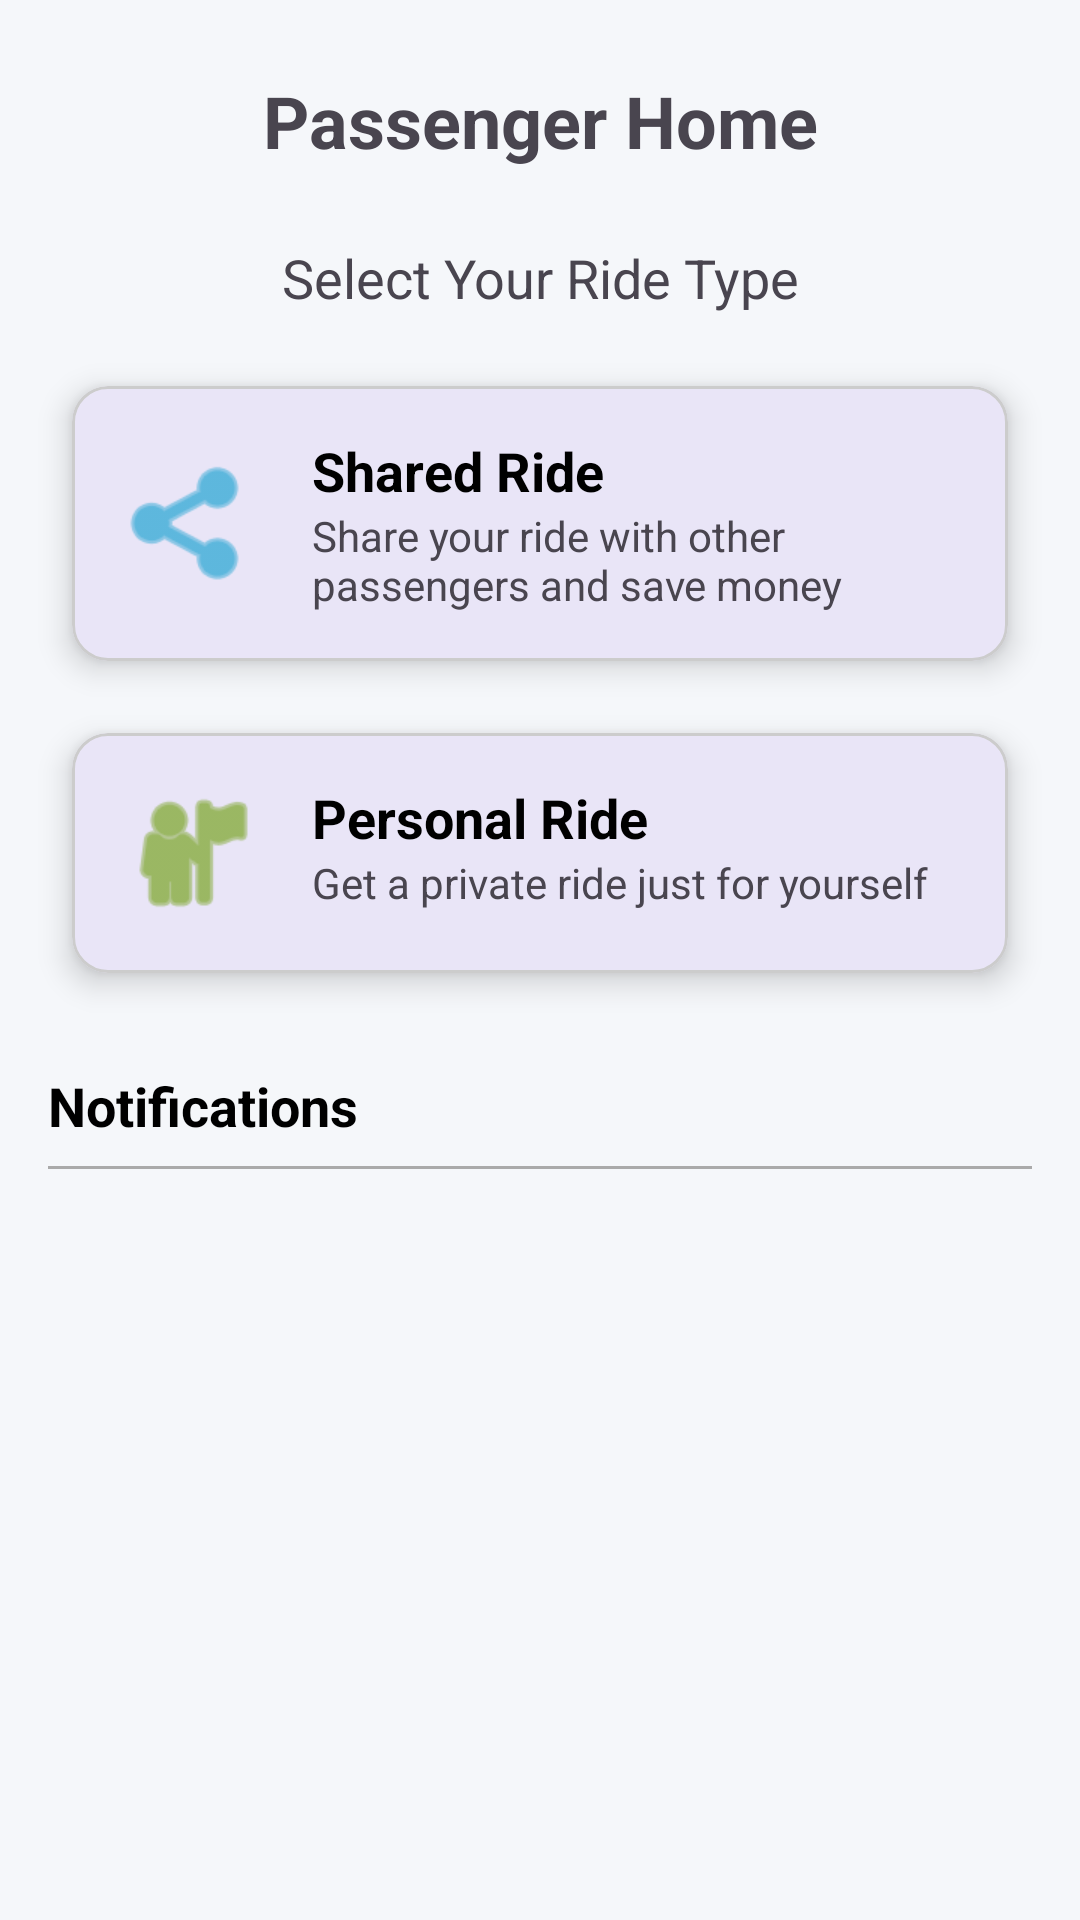

The Android layout XML behind this screen, and the referenced resources:
<!-- AndroidManifest.xml: application theme Theme.ProfilePageApp -->
<!-- res/layout/fragment_passenger_home.xml -->
<?xml version="1.0" encoding="utf-8"?>
<androidx.constraintlayout.widget.ConstraintLayout xmlns:android="http://schemas.android.com/apk/res/android"
    xmlns:app="http://schemas.android.com/apk/res-auto"
    xmlns:tools="http://schemas.android.com/tools"
    android:layout_width="match_parent"
    android:layout_height="match_parent">

    <TextView
        android:id="@+id/text_home"
        android:layout_width="match_parent"
        android:layout_height="wrap_content"
        android:layout_marginStart="8dp"
        android:layout_marginTop="24dp"
        android:layout_marginEnd="8dp"
        android:textAlignment="center"
        android:textSize="24sp"
        android:textStyle="bold"
        android:text="@string/passenger_home_title"
        app:layout_constraintEnd_toEndOf="parent"
        app:layout_constraintStart_toStartOf="parent"
        app:layout_constraintTop_toTopOf="parent" />

    <TextView
        android:id="@+id/text_select_ride_type"
        android:layout_width="match_parent"
        android:layout_height="wrap_content"
        android:layout_marginStart="16dp"
        android:layout_marginTop="24dp"
        android:layout_marginEnd="16dp"
        android:textAlignment="center"
        android:textSize="18sp"
        android:text="Select Your Ride Type"
        app:layout_constraintEnd_toEndOf="parent"
        app:layout_constraintStart_toStartOf="parent"
        app:layout_constraintTop_toBottomOf="@+id/text_home" />

    <com.google.android.material.card.MaterialCardView
        android:id="@+id/card_shared_ride"
        android:layout_width="0dp"
        android:layout_height="wrap_content"
        android:layout_marginStart="24dp"
        android:layout_marginTop="24dp"
        android:layout_marginEnd="24dp"
        app:cardCornerRadius="12dp"
        app:cardElevation="6dp"
        app:strokeWidth="1dp"
        app:strokeColor="#CCCCCC"
        android:clickable="true"
        android:focusable="true"
        app:layout_constraintStart_toStartOf="parent"
        app:layout_constraintEnd_toEndOf="parent"
        app:layout_constraintTop_toBottomOf="@+id/text_select_ride_type">

        <androidx.constraintlayout.widget.ConstraintLayout
            android:layout_width="match_parent"
            android:layout_height="wrap_content"
            android:padding="16dp">

            <ImageView
                android:id="@+id/image_shared_ride"
                android:layout_width="48dp"
                android:layout_height="48dp"
                android:src="@android:drawable/ic_menu_share"
                app:tint="@android:color/holo_blue_dark"
                app:layout_constraintStart_toStartOf="parent"
                app:layout_constraintTop_toTopOf="parent"
                app:layout_constraintBottom_toBottomOf="parent"
                android:contentDescription="Shared Ride Icon" />

            <TextView
                android:id="@+id/text_shared_ride_title"
                android:layout_width="0dp"
                android:layout_height="wrap_content"
                android:layout_marginStart="16dp"
                android:text="Shared Ride"
                android:textSize="18sp"
                android:textStyle="bold"
                android:textColor="@android:color/black"
                app:layout_constraintStart_toEndOf="@+id/image_shared_ride"
                app:layout_constraintEnd_toEndOf="parent"
                app:layout_constraintTop_toTopOf="parent" />

            <TextView
                android:id="@+id/text_shared_ride_description"
                android:layout_width="0dp"
                android:layout_height="wrap_content"
                android:layout_marginStart="16dp"
                android:text="Share your ride with other passengers and save money"
                android:textSize="14sp"
                app:layout_constraintStart_toEndOf="@+id/image_shared_ride"
                app:layout_constraintEnd_toEndOf="parent"
                app:layout_constraintTop_toBottomOf="@+id/text_shared_ride_title" />
        </androidx.constraintlayout.widget.ConstraintLayout>
    </com.google.android.material.card.MaterialCardView>

    <com.google.android.material.card.MaterialCardView
        android:id="@+id/card_personal_ride"
        android:layout_width="0dp"
        android:layout_height="wrap_content"
        android:layout_marginStart="24dp"
        android:layout_marginTop="24dp"
        android:layout_marginEnd="24dp"
        app:cardCornerRadius="12dp"
        app:cardElevation="6dp"
        app:strokeWidth="1dp"
        app:strokeColor="#CCCCCC"
        android:clickable="true"
        android:focusable="true"
        app:layout_constraintStart_toStartOf="parent"
        app:layout_constraintEnd_toEndOf="parent"
        app:layout_constraintTop_toBottomOf="@+id/card_shared_ride">

        <androidx.constraintlayout.widget.ConstraintLayout
            android:layout_width="match_parent"
            android:layout_height="wrap_content"
            android:padding="16dp">

            <ImageView
                android:id="@+id/image_personal_ride"
                android:layout_width="48dp"
                android:layout_height="48dp"
                android:src="@android:drawable/ic_menu_myplaces"
                app:tint="@android:color/holo_green_dark"
                app:layout_constraintStart_toStartOf="parent"
                app:layout_constraintTop_toTopOf="parent"
                app:layout_constraintBottom_toBottomOf="parent"
                android:contentDescription="Personal Ride Icon" />

            <TextView
                android:id="@+id/text_personal_ride_title"
                android:layout_width="0dp"
                android:layout_height="wrap_content"
                android:layout_marginStart="16dp"
                android:text="Personal Ride"
                android:textSize="18sp"
                android:textStyle="bold"
                android:textColor="@android:color/black"
                app:layout_constraintStart_toEndOf="@+id/image_personal_ride"
                app:layout_constraintEnd_toEndOf="parent"
                app:layout_constraintTop_toTopOf="parent" />

            <TextView
                android:id="@+id/text_personal_ride_description"
                android:layout_width="0dp"
                android:layout_height="wrap_content"
                android:layout_marginStart="16dp"
                android:text="Get a private ride just for yourself"
                android:textSize="14sp"
                app:layout_constraintStart_toEndOf="@+id/image_personal_ride"
                app:layout_constraintEnd_toEndOf="parent"
                app:layout_constraintTop_toBottomOf="@+id/text_personal_ride_title" />
        </androidx.constraintlayout.widget.ConstraintLayout>
    </com.google.android.material.card.MaterialCardView>

    <TextView
        android:id="@+id/notifications_title"
        android:layout_width="match_parent"
        android:layout_height="wrap_content"
        android:layout_marginStart="16dp"
        android:layout_marginTop="32dp"
        android:layout_marginEnd="16dp"
        android:text="@string/passenger_notifications"
        android:textSize="18sp"
        android:textStyle="bold"
        android:textColor="@android:color/black"
        app:layout_constraintEnd_toEndOf="parent"
        app:layout_constraintStart_toStartOf="parent"
        app:layout_constraintTop_toBottomOf="@+id/card_personal_ride" />

    <View
        android:id="@+id/divider"
        android:layout_width="match_parent"
        android:layout_height="1dp"
        android:layout_marginStart="16dp"
        android:layout_marginTop="8dp"
        android:layout_marginEnd="16dp"
        android:background="@android:color/darker_gray"
        app:layout_constraintEnd_toEndOf="parent"
        app:layout_constraintStart_toStartOf="parent"
        app:layout_constraintTop_toBottomOf="@+id/notifications_title" />

    <androidx.recyclerview.widget.RecyclerView
        android:id="@+id/notifications_recycler_view"
        android:layout_width="match_parent"
        android:layout_height="0dp"
        android:layout_marginTop="8dp"
        android:layout_marginBottom="8dp"
        app:layout_constraintBottom_toBottomOf="parent"
        app:layout_constraintEnd_toEndOf="parent"
        app:layout_constraintStart_toStartOf="parent"
        app:layout_constraintTop_toBottomOf="@+id/divider"
        tools:listitem="@layout/item_passenger_notification" />

    <TextView
        android:id="@+id/empty_notifications_text"
        android:layout_width="match_parent"
        android:layout_height="wrap_content"
        android:layout_marginStart="16dp"
        android:layout_marginTop="16dp"
        android:layout_marginEnd="16dp"
        android:gravity="center"
        android:text="@string/no_passenger_notifications"
        android:textColor="@android:color/darker_gray"
        android:textSize="14sp"
        android:visibility="gone"
        app:layout_constraintEnd_toEndOf="parent"
        app:layout_constraintStart_toStartOf="parent"
        app:layout_constraintTop_toBottomOf="@+id/divider" />

</androidx.constraintlayout.widget.ConstraintLayout>
<!-- res/layout/item_passenger_notification.xml (included above) -->
<?xml version="1.0" encoding="utf-8"?>
<androidx.cardview.widget.CardView xmlns:android="http://schemas.android.com/apk/res/android"
    xmlns:app="http://schemas.android.com/apk/res-auto"
    xmlns:tools="http://schemas.android.com/tools"
    android:layout_width="match_parent"
    android:layout_height="wrap_content"
    android:layout_margin="8dp"
    app:cardCornerRadius="8dp"
    app:cardElevation="4dp">

    <androidx.constraintlayout.widget.ConstraintLayout
        android:layout_width="match_parent"
        android:layout_height="wrap_content"
        android:padding="12dp">

        <ImageView
            android:id="@+id/driver_image"
            android:layout_width="48dp"
            android:layout_height="48dp"
            android:background="@drawable/circular_background"
            android:contentDescription="@string/driver_photo"
            android:scaleType="centerCrop"
            app:layout_constraintStart_toStartOf="parent"
            app:layout_constraintTop_toTopOf="parent"
            tools:src="@android:drawable/ic_menu_gallery" />

        <TextView
            android:id="@+id/notification_title"
            android:layout_width="0dp"
            android:layout_height="wrap_content"
            android:layout_marginStart="12dp"
            android:layout_marginEnd="8dp"
            android:ellipsize="end"
            android:maxLines="1"
            android:textColor="@android:color/black"
            android:textSize="16sp"
            android:textStyle="bold"
            app:layout_constraintEnd_toStartOf="@+id/dismiss_button"
            app:layout_constraintStart_toEndOf="@+id/driver_image"
            app:layout_constraintTop_toTopOf="@+id/driver_image"
            tools:text="Ride Request Update" />

        <TextView
            android:id="@+id/notification_message"
            android:layout_width="0dp"
            android:layout_height="wrap_content"
            android:layout_marginTop="4dp"
            android:ellipsize="end"
            android:maxLines="2"
            android:textColor="@android:color/darker_gray"
            app:layout_constraintEnd_toEndOf="@+id/notification_title"
            app:layout_constraintStart_toStartOf="@+id/notification_title"
            app:layout_constraintTop_toBottomOf="@+id/notification_title"
            tools:text="Your ride request has been accepted by Driver Name" />

        <ImageView
            android:id="@+id/dismiss_button"
            android:layout_width="24dp"
            android:layout_height="24dp"
            android:background="?attr/selectableItemBackgroundBorderless"
            android:clickable="true"
            android:contentDescription="@string/dismiss_notification"
            android:focusable="true"
            android:src="@android:drawable/ic_menu_close_clear_cancel"
            app:layout_constraintEnd_toEndOf="parent"
            app:layout_constraintTop_toTopOf="parent"
            app:tint="@android:color/darker_gray" />

        
        <View
            android:id="@+id/status_indicator"
            android:layout_width="4dp"
            android:layout_height="0dp"
            android:background="@android:color/holo_green_dark"
            app:layout_constraintBottom_toBottomOf="parent"
            app:layout_constraintStart_toStartOf="parent"
            app:layout_constraintTop_toTopOf="parent" />

        
        <LinearLayout
            android:id="@+id/rejection_container"
            android:layout_width="match_parent"
            android:layout_height="wrap_content"
            android:layout_marginTop="12dp"
            android:background="#FFEFEF"
            android:orientation="vertical"
            android:padding="8dp"
            android:visibility="gone"
            app:layout_constraintEnd_toEndOf="parent"
            app:layout_constraintStart_toStartOf="parent"
            app:layout_constraintTop_toBottomOf="@+id/driver_image"
            tools:visibility="visible">

            <TextView
                android:layout_width="match_parent"
                android:layout_height="wrap_content"
                android:text="@string/rejection_reason"
                android:textColor="@android:color/holo_red_dark"
                android:textSize="12sp"
                android:textStyle="bold" />

            <TextView
                android:id="@+id/rejection_reason_text"
                android:layout_width="match_parent"
                android:layout_height="wrap_content"
                android:layout_marginTop="4dp"
                android:textColor="@android:color/black"
                android:textSize="14sp"
                tools:text="Sorry, I'm not going in that direction today." />
        </LinearLayout>

        <TextView
            android:id="@+id/notification_time"
            android:layout_width="wrap_content"
            android:layout_height="wrap_content"
            android:layout_marginTop="12dp"
            android:textColor="@android:color/darker_gray"
            android:textSize="12sp"
            app:layout_constraintEnd_toEndOf="parent"
            app:layout_constraintTop_toBottomOf="@+id/rejection_container"
            tools:text="2 hours ago" />
    </androidx.constraintlayout.widget.ConstraintLayout>

</androidx.cardview.widget.CardView>
<!-- resources referenced by this layout -->
<resources>
  <string name="dismiss_notification">Dismiss notification</string>
  <string name="driver_photo">Driver Photo</string>
  <string name="no_passenger_notifications">No notifications to display</string>
  <string name="passenger_home_title">Passenger Home</string>
  <string name="passenger_notifications">Notifications</string>
  <string name="rejection_reason">Reason for rejection:</string>
  <style name="Theme.ProfilePageApp" parent="Base.Theme.ProfilePageApp" />
  <style name="Base.Theme.ProfilePageApp" parent="Theme.Material3.DayNight.NoActionBar">
          
          
          <item name="colorPrimary">@color/primary</item>
          <item name="colorPrimaryDark">@color/primary_dark</item>
          <item name="colorAccent">@color/accent</item>
          <item name="android:windowBackground">@color/background</item>
          <item name="android:statusBarColor">@color/primary_dark</item>
      </style>
  <color name="primary">#3F51B5</color>
  <color name="primary_dark">#303F9F</color>
  <color name="accent">#FF5722</color>
  <color name="background">#F5F7FA</color>
</resources>
